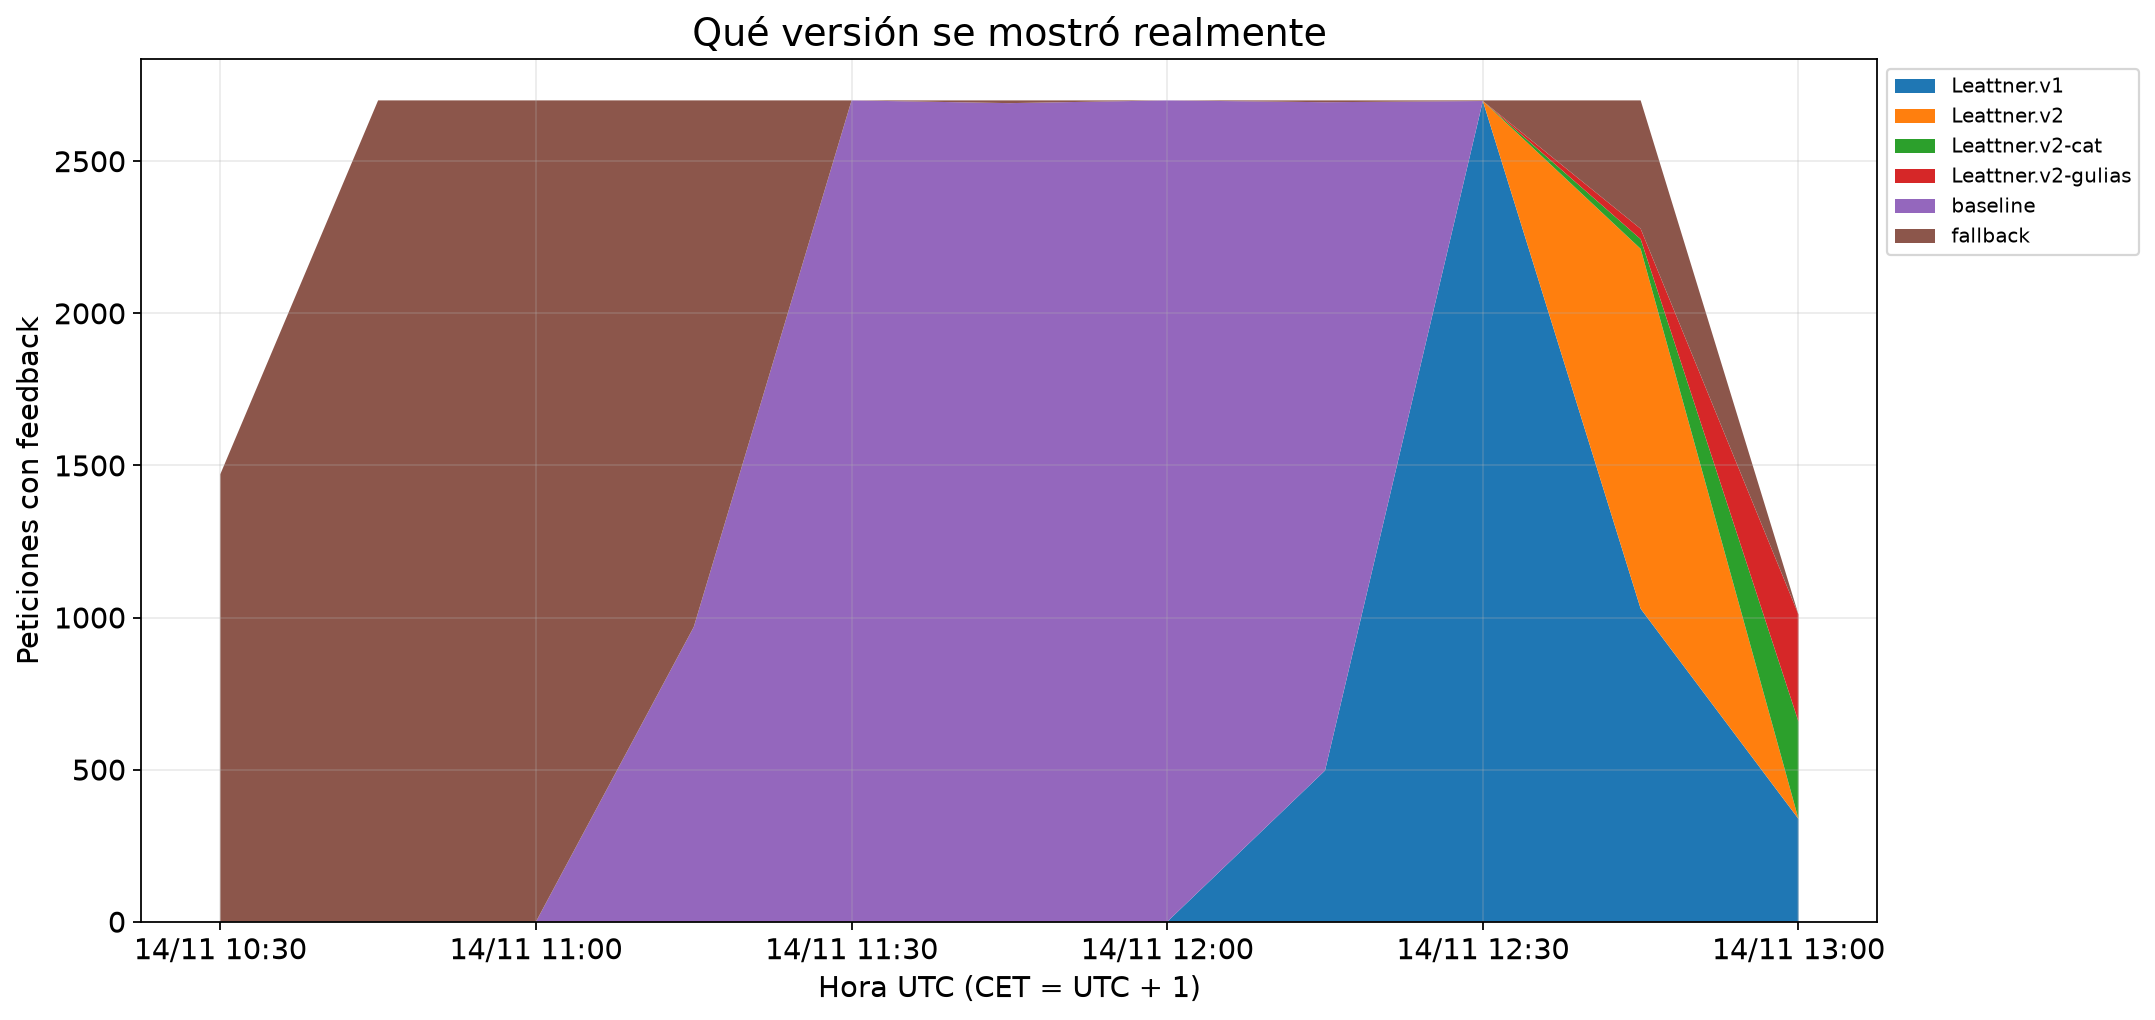

The table this chart was drawn from, first rows:
ventana, Leattner.v1, Leattner.v2, Leattner.v2-cat, Leattner.v2-gulias, baseline, fallback
2026-11-14 10:30:00+00:00, 0.0, 0.0, 0.0, 0.0, 0.0, 1471
2026-11-14 10:45:00+00:00, 0.0, 0.0, 0.0, 0.0, 0.0, 2700
2026-11-14 11:00:00+00:00, 0.0, 0.0, 0.0, 0.0, 0.0, 2700
2026-11-14 11:15:00+00:00, 0.0, 0.0, 0.0, 0.0, 969.0, 1731
2026-11-14 11:30:00+00:00, 0.0, 0.0, 0.0, 0.0, 2700, 0.0
2026-11-14 11:45:00+00:00, 0.0, 0.0, 0.0, 0.0, 2691, 9.0
2026-11-14 12:00:00+00:00, 0.0, 0.0, 0.0, 0.0, 2700, 0.0
2026-11-14 12:15:00+00:00, 497.0, 0.0, 0.0, 0.0, 2197, 6.0
2026-11-14 12:30:00+00:00, 2698, 0.0, 0.0, 0.0, 0.0, 2.0
2026-11-14 12:45:00+00:00, 1029, 1183, 32.0, 34.0, 0.0, 422.0
2026-11-14 13:00:00+00:00, 338.0, 0.0, 320.0, 352.0, 0.0, 0.0
